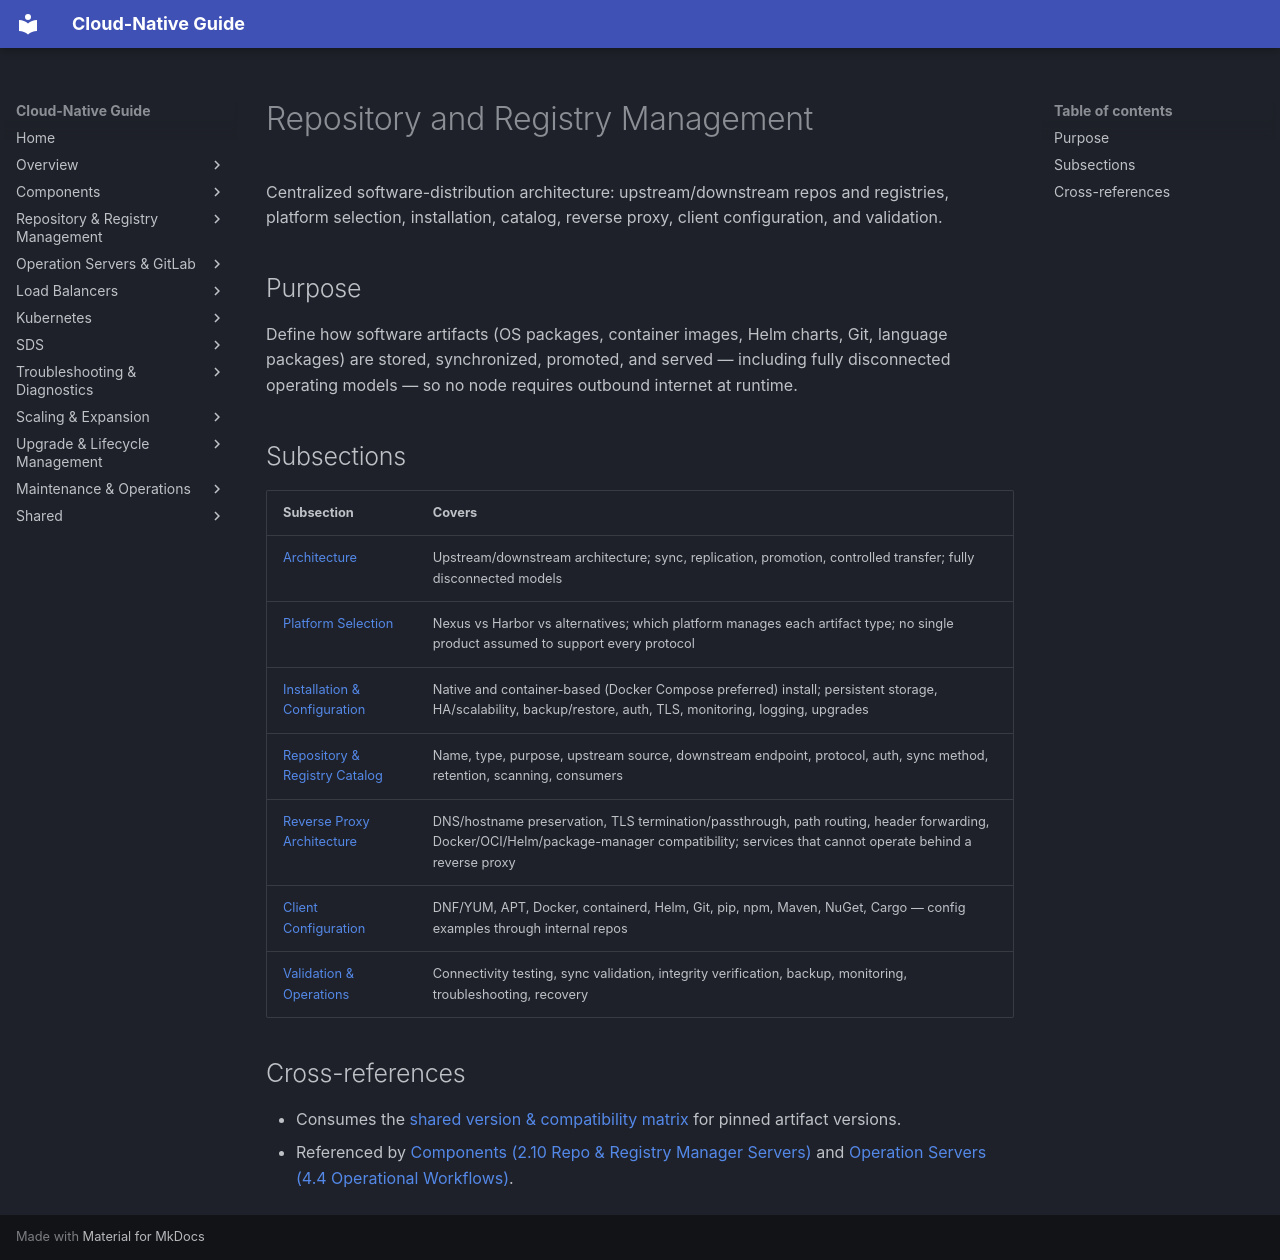

repository: DavoudTeimouri/cloud-native-guide · page: 03-repository-registry/index.html · generator: mkdocs

# Repository and Registry Management

Centralized software-distribution architecture: upstream/downstream repos and registries, platform selection, installation, catalog, reverse proxy, client configuration, and validation.

## Purpose

Define how software artifacts (OS packages, container images, Helm charts, Git, language packages) are stored, synchronized, promoted, and served — including fully disconnected operating models — so no node requires outbound internet at runtime.

## Subsections

| Subsection | Covers |
| --- | --- |
| [Architecture](3.1-architecture.md) | Upstream/downstream architecture; sync, replication, promotion, controlled transfer; fully disconnected models |
| [Platform Selection](3.2-platform-selection.md) | Nexus vs Harbor vs alternatives; which platform manages each artifact type; no single product assumed to support every protocol |
| [Installation & Configuration](3.3-installation-config.md) | Native and container-based (Docker Compose preferred) install; persistent storage, HA/scalability, backup/restore, auth, TLS, monitoring, logging, upgrades |
| [Repository & Registry Catalog](3.4-repository-catalog.md) | Name, type, purpose, upstream source, downstream endpoint, protocol, auth, sync method, retention, scanning, consumers |
| [Reverse Proxy Architecture](3.5-reverse-proxy.md) | DNS/hostname preservation, TLS termination/passthrough, path routing, header forwarding, Docker/OCI/Helm/package-manager compatibility; services that cannot operate behind a reverse proxy |
| [Client Configuration](3.6-client-config.md) | DNF/YUM, APT, Docker, containerd, Helm, Git, pip, npm, Maven, NuGet, Cargo — config examples through internal repos |
| [Validation & Operations](3.7-validation-operations.md) | Connectivity testing, sync validation, integrity verification, backup, monitoring, troubleshooting, recovery |

## Cross-references

- Consumes the [shared version & compatibility matrix](../shared/matrices/version-matrix/) for pinned artifact versions.
- Referenced by [Components (2.10 Repo & Registry Manager Servers)](../02-components/2.10-repo-registry-servers.md) and [Operation Servers (4.4 Operational Workflows)](../04-operation-servers/4.4-operational-workflows.md).
